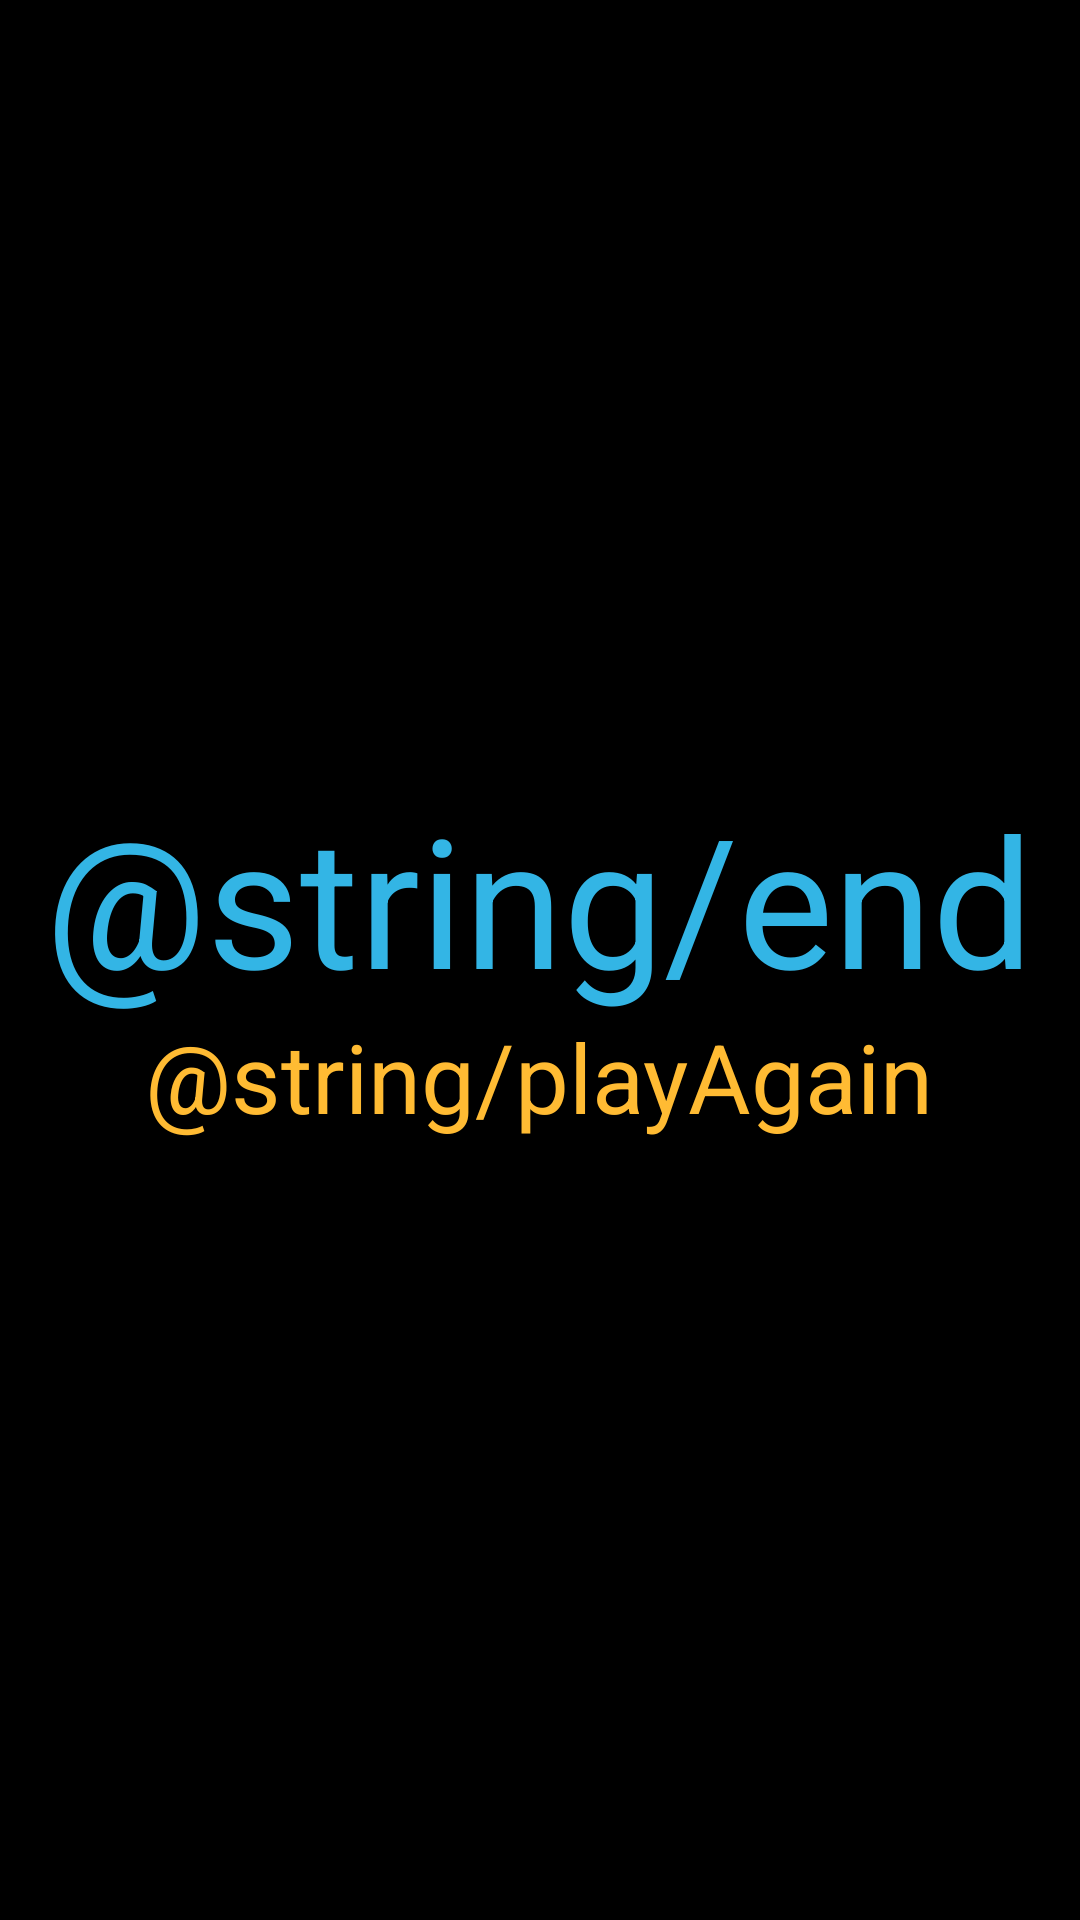

This screen was rendered from an Android layout file. Write that file and the resources it references.
<!-- AndroidManifest.xml: application theme AppTheme -->
<!-- res/layout/fragment_gameover.xml -->
<?xml version="1.0" encoding="utf-8"?>
<LinearLayout xmlns:android="http://schemas.android.com/apk/res/android"
    android:orientation="vertical" android:layout_width="match_parent"
    android:layout_height="wrap_content"
    android:gravity="center_vertical"
    android:id="@+id/gameover">

    <TextView android:text="@string/end" android:layout_width="wrap_content"
        android:layout_height="78dp"
        android:textColor="@color/blue"
        android:layout_gravity="center_horizontal"
        android:textSize="60sp" />

    <TextView
        android:layout_width="wrap_content"
        android:layout_height="wrap_content"
        android:text="@string/playAgain"
        android:id="@+id/playAgain"
        android:layout_gravity="center_horizontal"
        android:textColor="@color/orange" />

</LinearLayout>
<!-- resources referenced by this layout -->
<resources>
  <item name="blue" type="color">#FF33B5E5</item>
  <item name="orange" type="color">#FFFFBB33</item>
  <style name="AppTheme" parent="android:style/Theme.NoTitleBar.Fullscreen">
          <item name="android:textSize">32sp</item>
      </style>
</resources>
